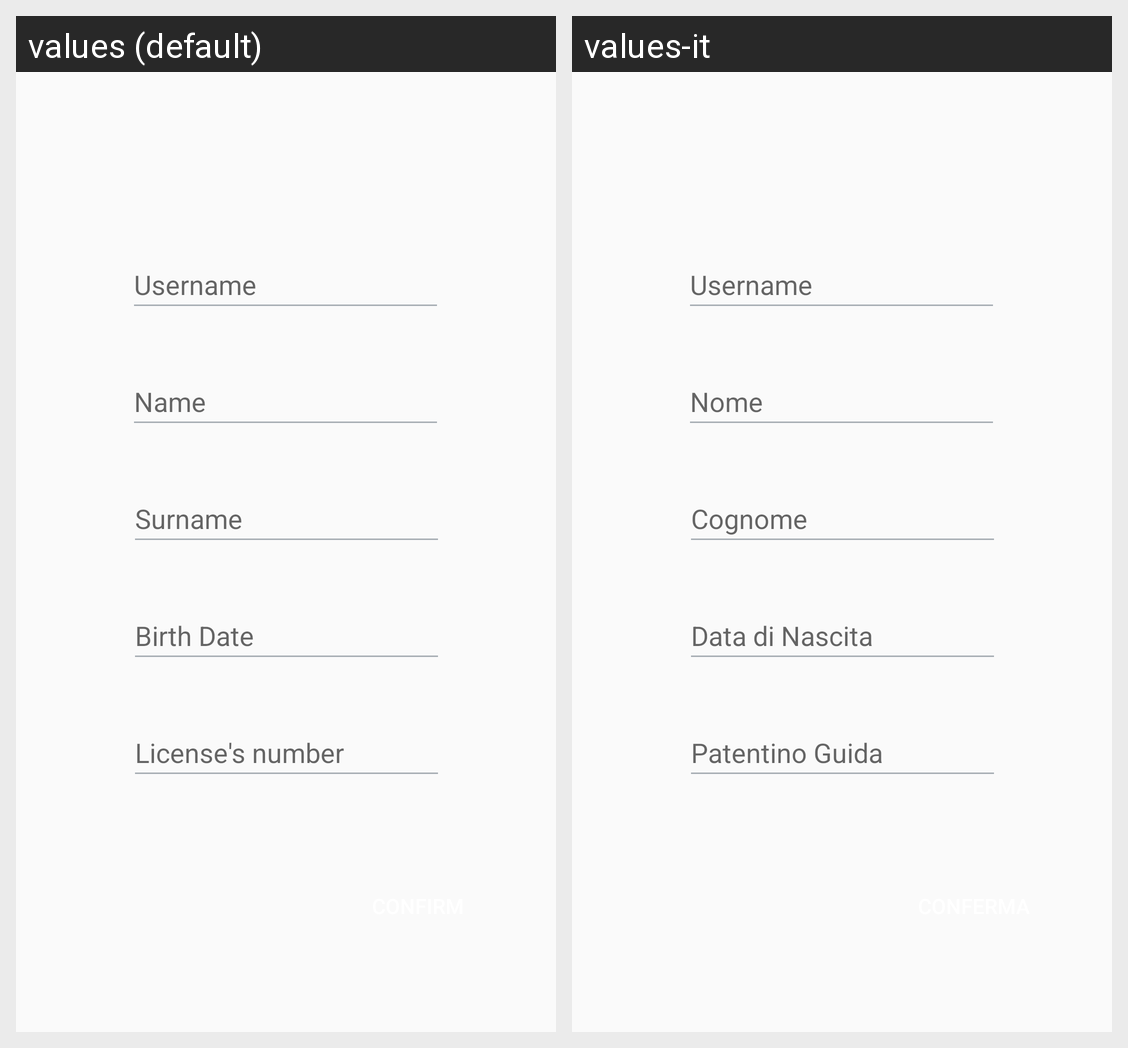

Translations of the strings shown on this Android screen, per locale in the grid:
Android screen res/layout/fragment_registra_dati_personali.xml rendered under 2 locales, left to right: values (default), values-it. Device: Nexus 5 (rendered at 1080×1920; each locale shown at half size, 540×960, under a caption strip naming it); theme Theme.AppCompat.DayNight.NoActionBar.
Strings drawn on this screen, with the default value and each locale's value (text and hints the layout hard-codes, and strings that could not be matched under every locale, appear in the picture but are not listed):

birthDate
  values: Birth Date
  values-it: Data di Nascita

surname
  values: Surname
  values-it: Cognome

name
  values: Name
  values-it: Nome

licenseNumber
  values: License's number
  values-it: Patentino Guida
